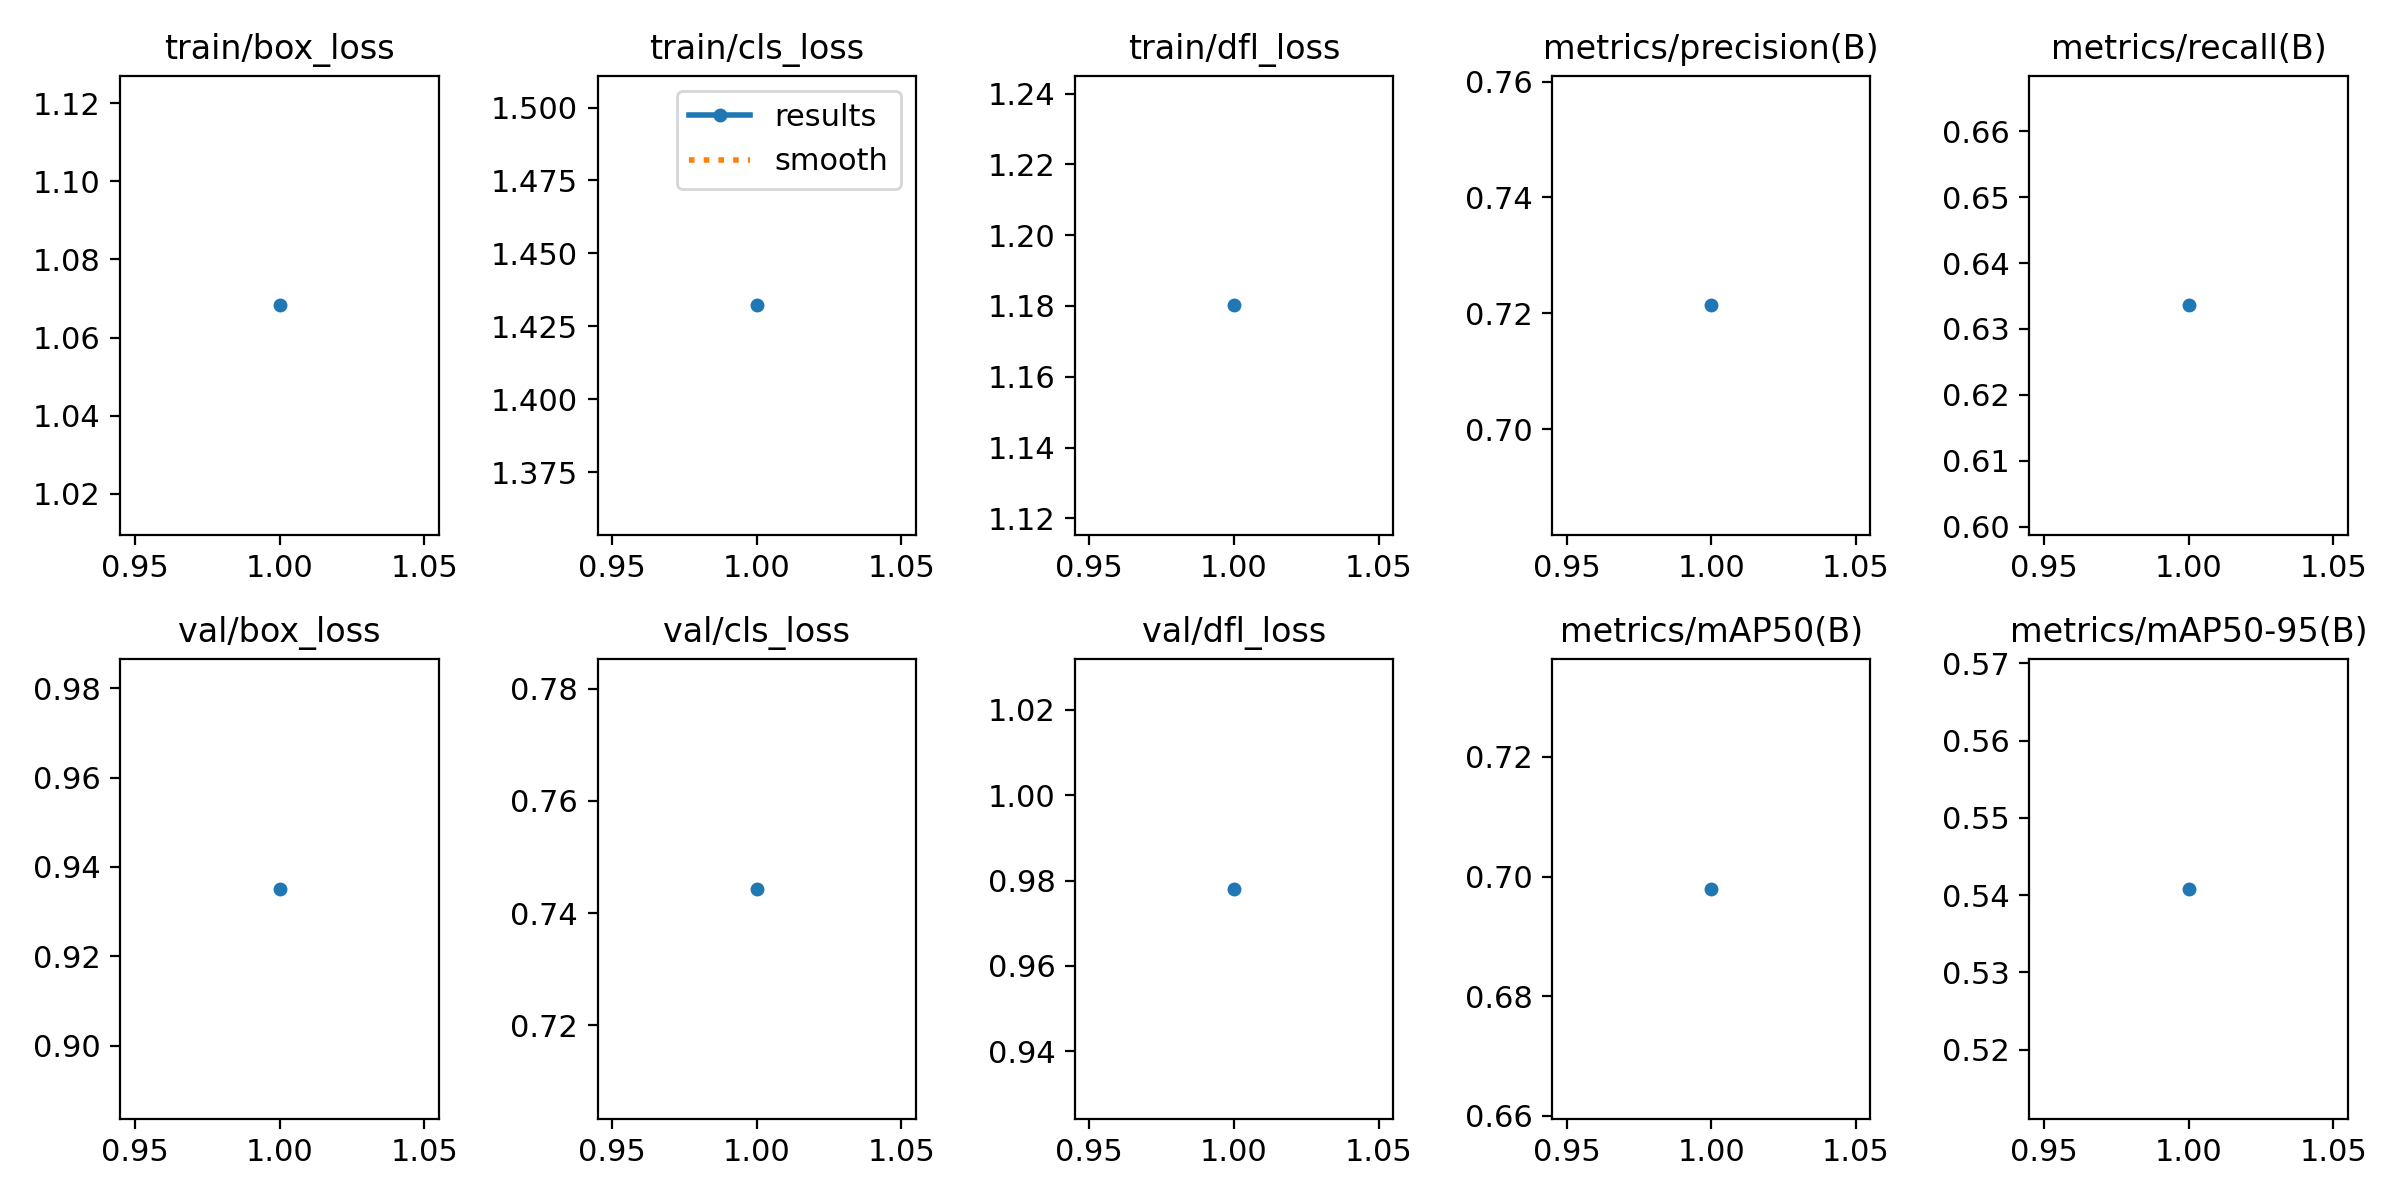

Values plotted in this chart, from the file beside it:
epoch, time, train/box_loss, train/cls_loss, train/dfl_loss, metrics/precision(B), metrics/recall(B), metrics/mAP50(B), metrics/mAP50-95(B), val/box_loss, val/cls_loss, val/dfl_loss, lr/pg0, lr/pg1, lr/pg2
1, 4.882, 1.068, 1.432, 1.18, 0.7214, 0.6336, 0.6979, 0.5408, 0.9351, 0.7443, 0.978, 1.785e-05, 1.785e-05, 1.785e-05
